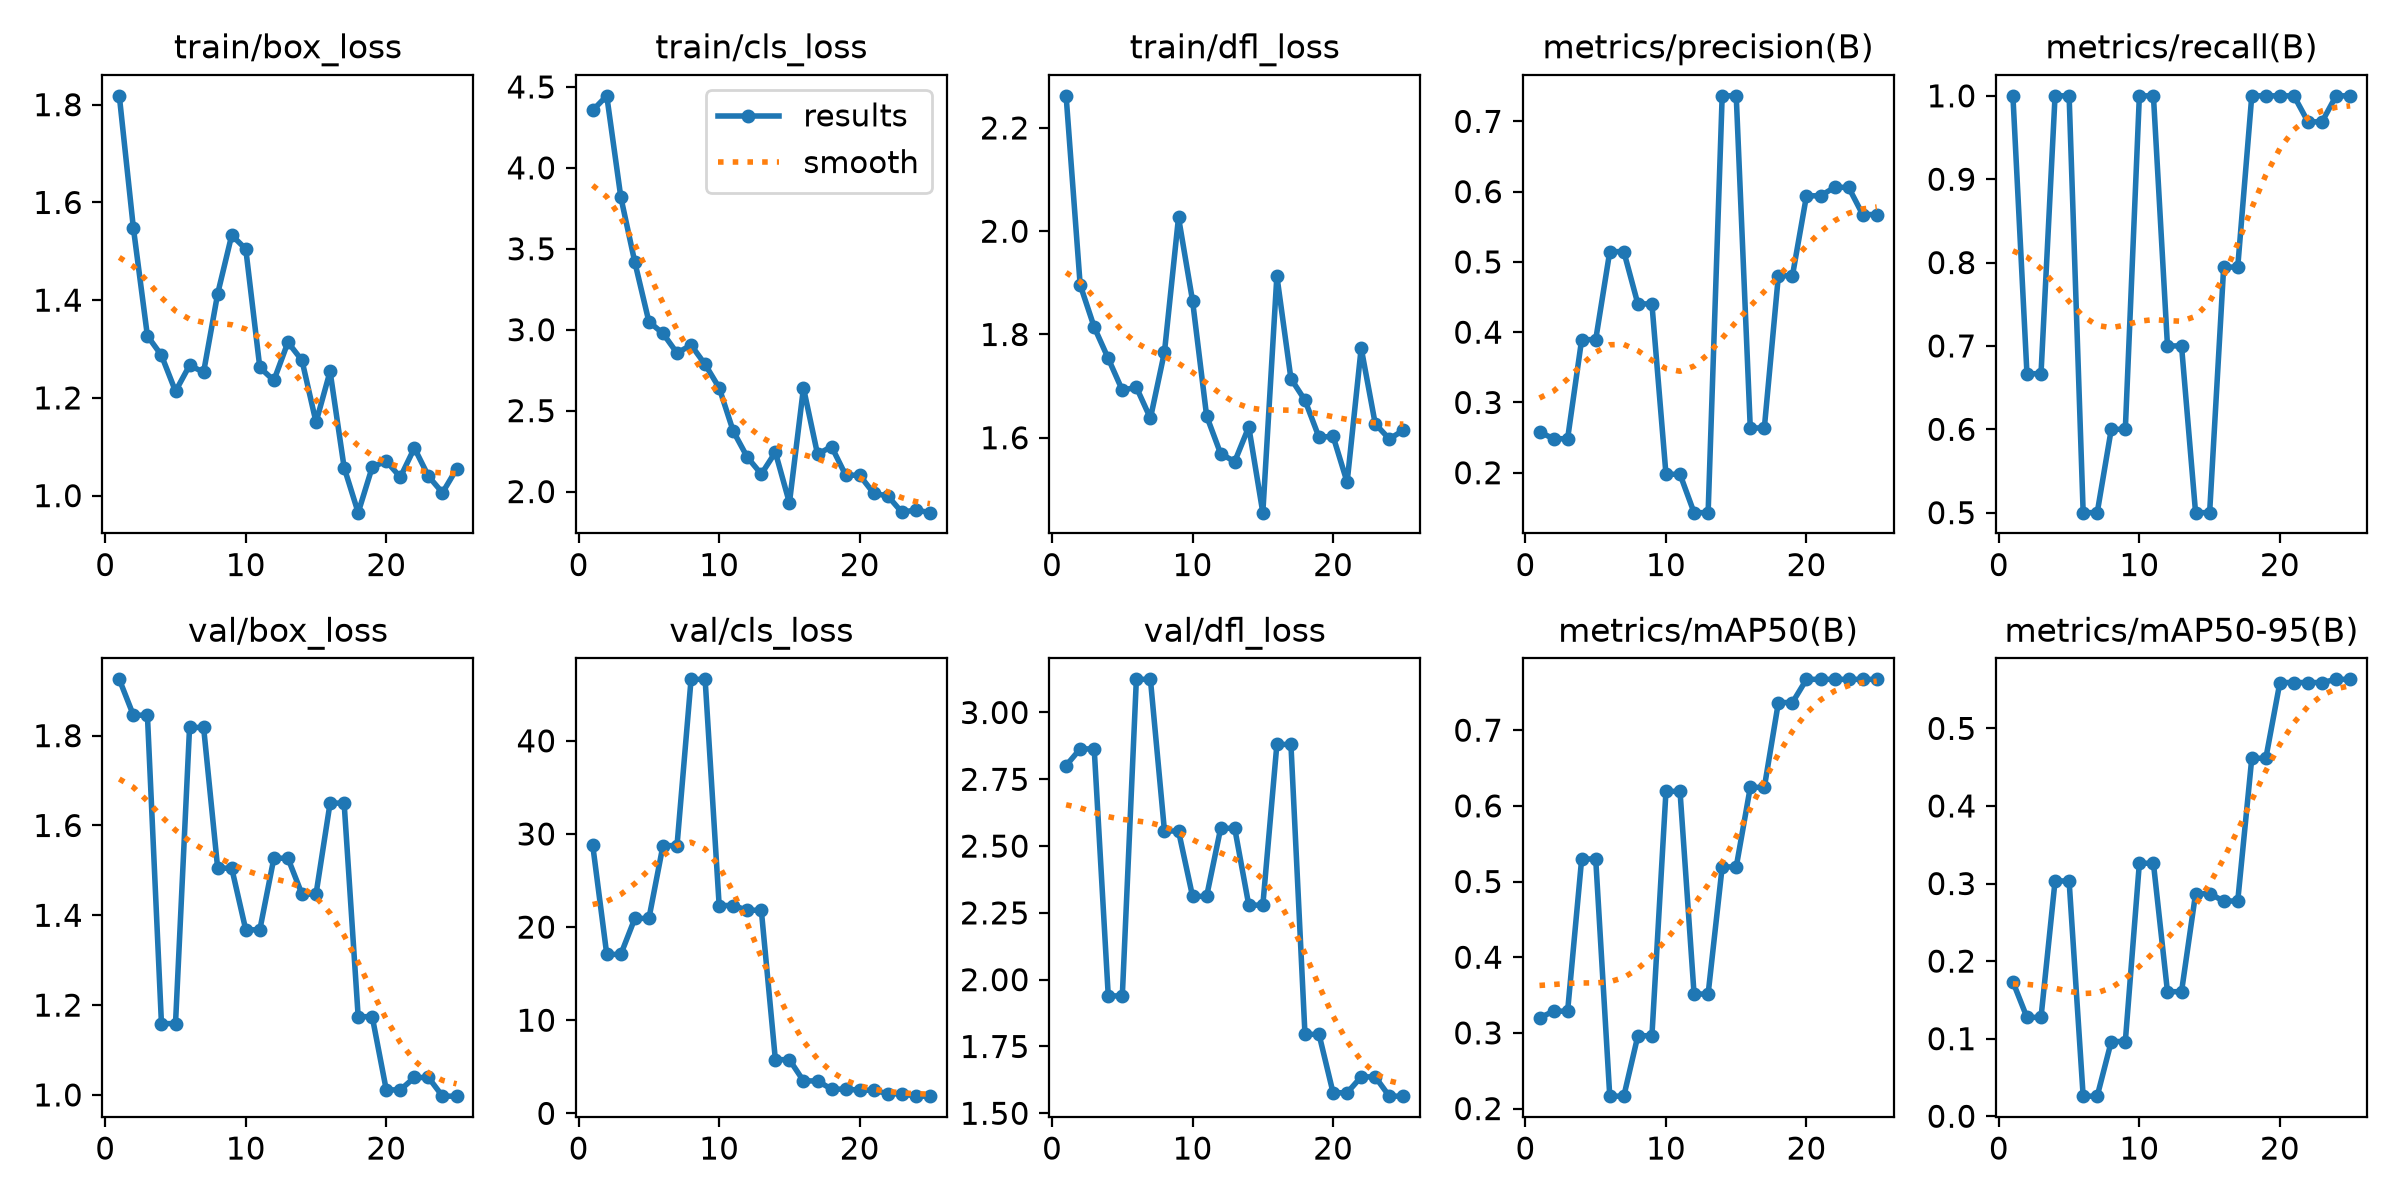

Values plotted in this chart, from the file beside it:
epoch, time, train/box_loss, train/cls_loss, train/dfl_loss, metrics/precision(B), metrics/recall(B), metrics/mAP50(B), metrics/mAP50-95(B), val/box_loss, val/cls_loss, val/dfl_loss, lr/pg0, lr/pg1, lr/pg2
1, 7.096, 1.818, 4.355, 2.262, 0.2581, 1, 0.3197, 0.1732, 1.925, 28.81, 2.801, 0.0004168, 0.0004168, 0.0004168
2, 14.76, 1.548, 4.445, 1.896, 0.2484, 0.6667, 0.3287, 0.1275, 1.846, 17.07, 2.864, 0.0009339, 0.0009339, 0.0009339
3, 21.73, 1.327, 3.819, 1.814, 0.2484, 0.6667, 0.3287, 0.1275, 1.846, 17.07, 2.864, 0.001407, 0.001407, 0.001407
4, 28.74, 1.287, 3.416, 1.754, 0.3894, 1, 0.5298, 0.3033, 1.159, 20.93, 1.939, 0.001469, 0.001469, 0.001469
5, 38.47, 1.214, 3.049, 1.692, 0.3894, 1, 0.5298, 0.3033, 1.159, 20.93, 1.939, 0.001403, 0.001403, 0.001403
6, 49.45, 1.267, 2.977, 1.698, 0.5146, 0.5, 0.2164, 0.02589, 1.818, 28.75, 3.124, 0.001337, 0.001337, 0.001337
7, 60.71, 1.253, 2.856, 1.638, 0.5146, 0.5, 0.2164, 0.02589, 1.818, 28.75, 3.124, 0.001271, 0.001271, 0.001271
8, 70.67, 1.413, 2.905, 1.766, 0.4403, 0.6, 0.2962, 0.09633, 1.505, 46.6, 2.556, 0.001205, 0.001205, 0.001205
9, 80.57, 1.533, 2.786, 2.027, 0.4403, 0.6, 0.2962, 0.09633, 1.505, 46.6, 2.556, 0.001139, 0.001139, 0.001139
10, 90.23, 1.505, 2.641, 1.865, 0.1978, 1, 0.6192, 0.3262, 1.368, 22.32, 2.312, 0.001073, 0.001073, 0.001073
11, 100.1, 1.262, 2.374, 1.642, 0.1978, 1, 0.6192, 0.3262, 1.368, 22.32, 2.312, 0.001007, 0.001007, 0.001007
12, 109.9, 1.236, 2.213, 1.569, 0.1432, 0.7, 0.3514, 0.1606, 1.527, 21.81, 2.567, 0.0009409, 0.0009409, 0.0009409
13, 119.6, 1.314, 2.108, 1.554, 0.1432, 0.7, 0.3514, 0.1606, 1.527, 21.81, 2.567, 0.0008748, 0.0008748, 0.0008748
14, 129.3, 1.277, 2.243, 1.621, 0.7363, 0.5, 0.5193, 0.2869, 1.447, 5.765, 2.279, 0.0008088, 0.0008088, 0.0008088
15, 139, 1.15, 1.93, 1.455, 0.7363, 0.5, 0.5193, 0.2869, 1.447, 5.765, 2.279, 0.0007428, 0.0007428, 0.0007428
16, 148.8, 1.254, 2.64, 1.913, 0.2637, 0.7946, 0.6245, 0.2774, 1.65, 3.482, 2.88, 0.0006768, 0.0006768, 0.0006768
17, 158.5, 1.058, 2.231, 1.714, 0.2637, 0.7946, 0.6245, 0.2774, 1.65, 3.482, 2.88, 0.0006108, 0.0006108, 0.0006108
18, 168, 0.9652, 2.278, 1.673, 0.4803, 1, 0.7365, 0.4615, 1.174, 2.601, 1.795, 0.0005448, 0.0005448, 0.0005448
19, 177.7, 1.058, 2.102, 1.601, 0.4803, 1, 0.7365, 0.4615, 1.174, 2.601, 1.795, 0.0004788, 0.0004788, 0.0004788
20, 187.8, 1.071, 2.101, 1.603, 0.5941, 1, 0.7672, 0.5591, 1.011, 2.491, 1.577, 0.0004127, 0.0004127, 0.0004127
21, 197.5, 1.038, 1.989, 1.514, 0.5941, 1, 0.7672, 0.5591, 1.011, 2.491, 1.577, 0.0003467, 0.0003467, 0.0003467
22, 207.4, 1.098, 1.973, 1.774, 0.6061, 0.9688, 0.7672, 0.5591, 1.039, 2.105, 1.636, 0.0002807, 0.0002807, 0.0002807
23, 217.2, 1.04, 1.872, 1.627, 0.6061, 0.9688, 0.7672, 0.5591, 1.039, 2.105, 1.636, 0.0002147, 0.0002147, 0.0002147
24, 226.8, 1.006, 1.887, 1.598, 0.5674, 1, 0.7672, 0.5632, 0.9973, 1.847, 1.564, 0.0001487, 0.0001487, 0.0001487
25, 236.5, 1.054, 1.87, 1.614, 0.5674, 1, 0.7672, 0.5632, 0.9973, 1.847, 1.564, 8.26832e-05, 8.26832e-05, 8.26832e-05
